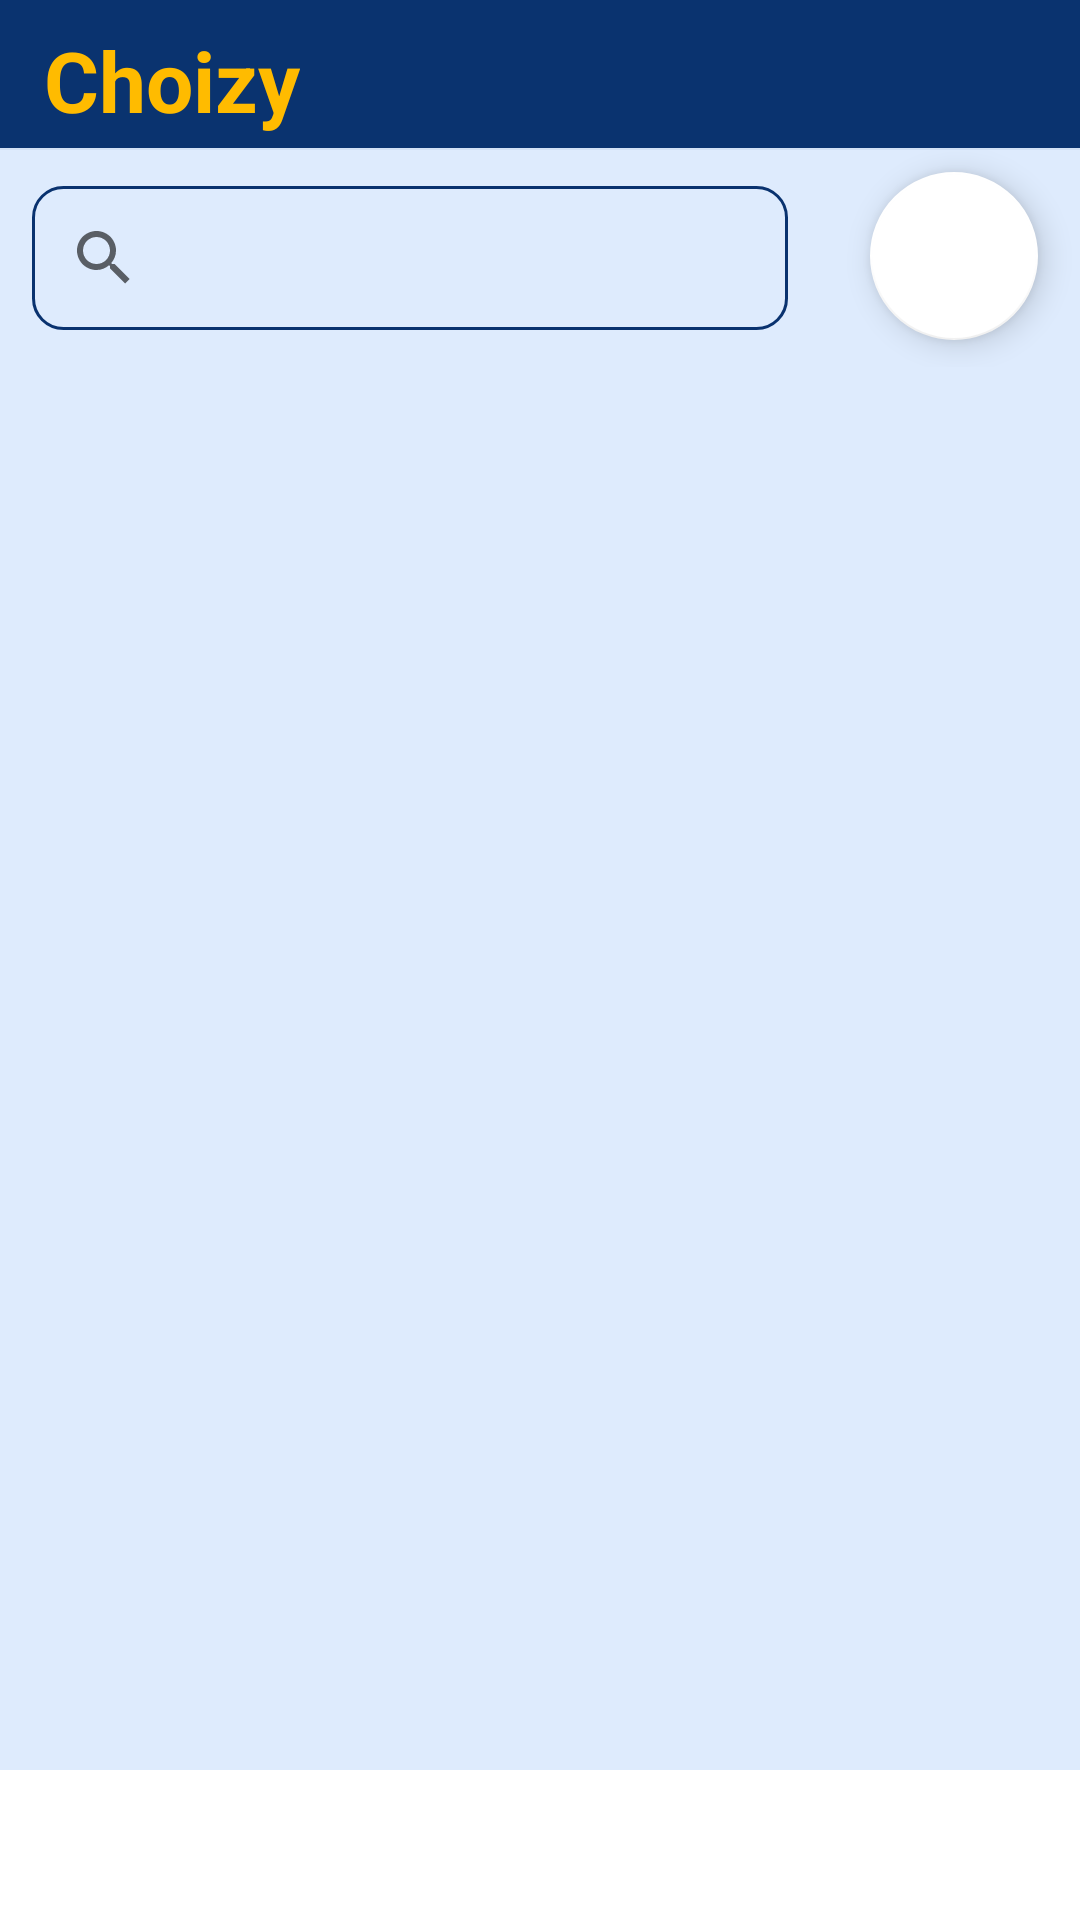

Layout XML and referenced resources for this Android screen:
<!-- AndroidManifest.xml: application theme Theme.AdminPanel -->
<!-- res/layout/fragment_admin_admin.xml -->
<?xml version="1.0" encoding="utf-8"?>
<androidx.constraintlayout.widget.ConstraintLayout xmlns:android="http://schemas.android.com/apk/res/android"
    xmlns:tools="http://schemas.android.com/tools"
    android:layout_width="match_parent"
    android:layout_height="match_parent"
    xmlns:app="http://schemas.android.com/apk/res-auto"
    tools:context=".admin_bottom_navigation.AdminAdminFragment">

    <androidx.constraintlayout.widget.ConstraintLayout
        android:layout_width="match_parent"
        android:layout_height="50dp"
        android:background="@color/blue"
        app:layout_constraintEnd_toEndOf="parent"
        app:layout_constraintHorizontal_bias="0.0"
        app:layout_constraintStart_toStartOf="parent"
        app:layout_constraintTop_toTopOf="parent"
        tools:ignore="MissingConstraints">

    </androidx.constraintlayout.widget.ConstraintLayout>

    <TextView
        android:id="@+id/textView"
        android:layout_width="wrap_content"
        android:layout_height="wrap_content"
        android:layout_marginTop="8dp"
        android:text="Choizy"
        android:textColor="@color/pri"
        android:textSize="28dp"
        android:textStyle="bold"
        app:layout_constraintEnd_toEndOf="parent"
        app:layout_constraintHorizontal_bias="0.053"
        app:layout_constraintStart_toStartOf="parent"
        app:layout_constraintTop_toTopOf="parent" />

    <androidx.constraintlayout.widget.ConstraintLayout
        android:id="@+id/constraintLayout"
        android:layout_width="match_parent"
        android:layout_height="73dp"
        android:layout_marginTop="4dp"
        app:layout_constraintBottom_toBottomOf="parent"
        app:layout_constraintEnd_toEndOf="parent"
        android:background="@color/light_blue3"
        app:tint="@color/blue"
        app:layout_constraintHorizontal_bias="1.0"
        app:layout_constraintStart_toStartOf="parent"
        app:layout_constraintTop_toBottomOf="@+id/textView"
        app:layout_constraintVertical_bias="0.0"
        tools:ignore="MissingConstraints">


        <com.google.android.material.floatingactionbutton.FloatingActionButton
            android:id="@+id/btn_add_admn"
            android:layout_width="wrap_content"
            android:layout_height="wrap_content"
            android:layout_marginTop="8dp"
            android:clickable="true"
            app:tint="@color/blue"
            android:src="@drawable/ic_baseline_person_add"
            app:backgroundTint="@color/white"
            app:layout_constraintEnd_toEndOf="parent"
            app:layout_constraintHorizontal_bias="0.954"
            app:layout_constraintStart_toStartOf="parent"
            app:layout_constraintTop_toTopOf="parent" />

        <SearchView
            android:id="@+id/admn_search"
            android:layout_width="0dp"
            android:layout_height="wrap_content"
            android:background="@drawable/custom_text"
            app:layout_constraintBottom_toBottomOf="parent"
            app:layout_constraintEnd_toEndOf="@+id/btn_add_admn"
            app:layout_constraintHorizontal_bias="0.115"
            app:layout_constraintStart_toStartOf="parent"
            app:layout_constraintTop_toTopOf="parent"
            app:layout_constraintWidth_percent="0.7" />

    </androidx.constraintlayout.widget.ConstraintLayout>

    <androidx.recyclerview.widget.RecyclerView
        android:id="@+id/rv"
        android:layout_width="0dp"
        android:layout_height="0dp"
        android:layout_alignParentBottom="true"
        android:layout_marginBottom="50dp"
        android:background="@color/light_blue3"
        app:layout_constraintBottom_toBottomOf="parent"
        app:layout_constraintEnd_toEndOf="parent"
        app:layout_constraintStart_toStartOf="parent"
        app:layout_constraintTop_toBottomOf="@+id/constraintLayout" />


</androidx.constraintlayout.widget.ConstraintLayout>
<!-- resources referenced by this layout -->
<resources>
  <color name="blue">#F5012B6A</color>
  <color name="light_blue3">#F2DDEAFD</color>
  <color name="pri">#FFBB00</color>
  <color name="white">#FFFFFFFF</color>
  <!-- drawable custom_text (drawable) -->
  <?xml version="1.0" encoding="utf-8"?>
  <shape xmlns:android="http://schemas.android.com/apk/res/android">
  
      <corners android:radius="10dp"/>
      <stroke android:width="1dp"
          android:color="@color/blue"/>
  
  </shape>
  <style name="Theme.AdminPanel" parent="Theme.MaterialComponents.DayNight.NoActionBar">
          
          <item name="colorPrimary">@color/blue</item>
          <item name="colorPrimaryVariant">@color/blue</item>
          <item name="colorOnPrimary">@color/white</item>
          
          <item name="colorSecondary">@color/blue</item>
          <item name="colorSecondaryVariant">@color/teal_700</item>
          <item name="colorOnSecondary">@color/black</item>
          
          <item name="android:statusBarColor" tools:targetApi="l">?attr/colorPrimaryVariant</item>
          
      </style>
  <color name="teal_700">#FF018786</color>
  <color name="black">#FF000000</color>
</resources>
